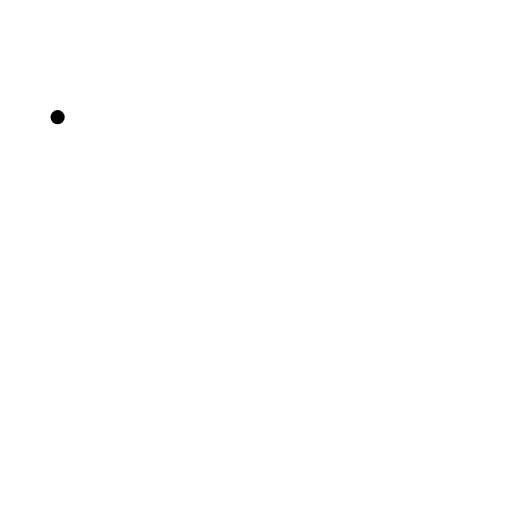
t = 0.00 s
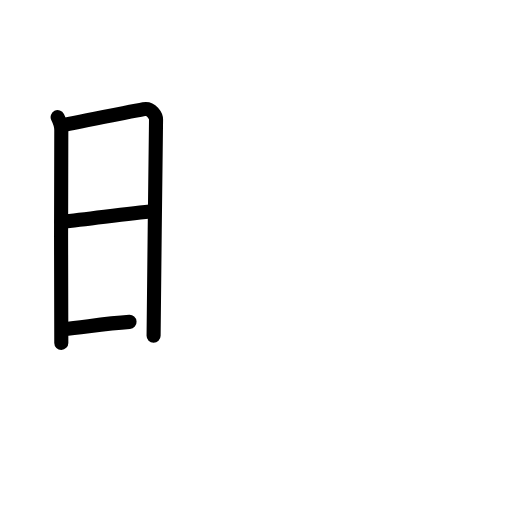
t = 3.75 s
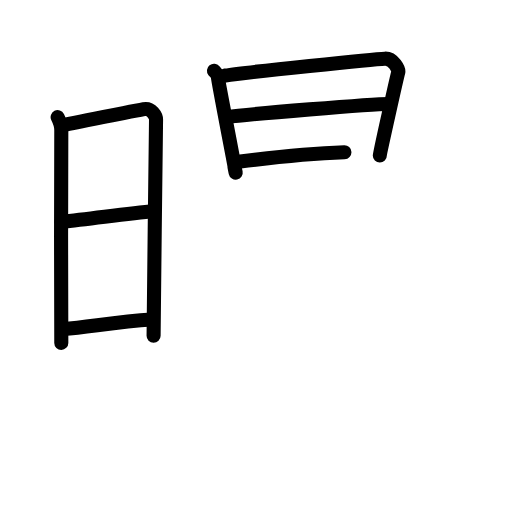
t = 7.75 s
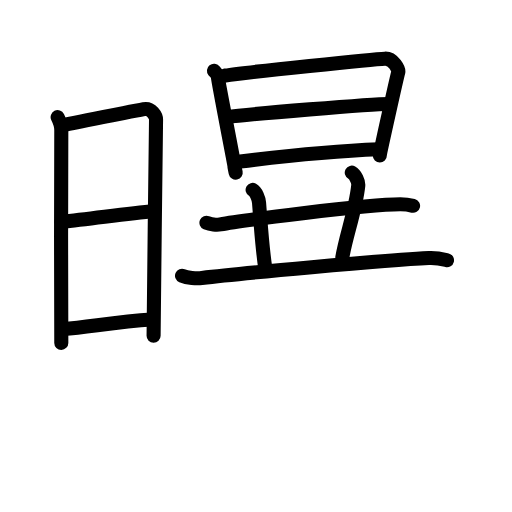
t = 11.42 s
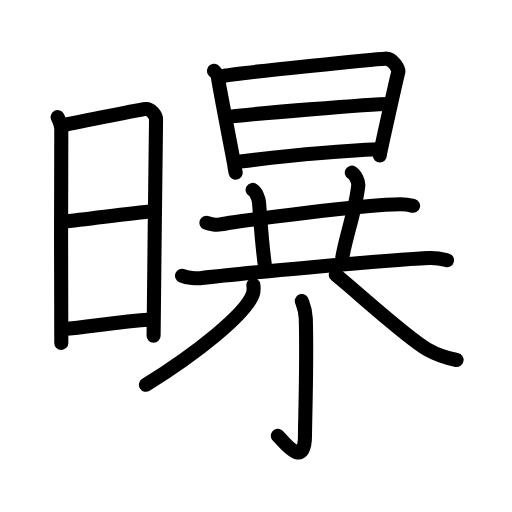
t = 14.58 s
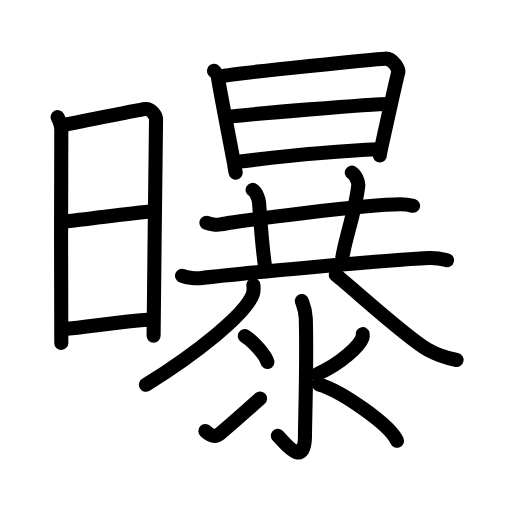
t = 19.00 s

The animated SVG that drew these frames (rendered in a browser with its animation timeline set to each time). Animation: 56 SMIL elements (animate=56); one cycle of 19.00 s.

<?xml version="1.0" encoding="UTF-8"?>
<!--
AniKanjiVG is licensed by CC-BY-SA Paul C. Sommerhoff (https://bitbucket.org/sommerhoff/anikanjivg).
AniKanjiVG uses KanjiVG which is licensed by CC-BY-SA Ulrich Apel (http://kanjivg.tagaini.net).
See also http://creativecommons.org/licenses/by-sa/3.0/
-->
<svg xmlns:kvg='http://kanjivg.tagaini.net' xmlns='http://www.w3.org/2000/svg' width='109' height='109' viewBox='0 0 109 109' style='fill:none;stroke:#000000;stroke-width:3;stroke-linecap:round;stroke-linejoin:round;' id="kvg:kanji_066dd"><g id="kvg:066dd" kvg:element="曝"><g id="kvg:066dd-g1" kvg:element="日" kvg:position="left" kvg:radical="general"><path id="kvg:066dd-s1" kvg:type="㇑" d="M12.27,24.94c0.39,0.78,0.78,1.68,0.78,2.72c0,1.04-0.13,44.29,0,45.34"><animate attributeName="d" begin="0.0s" dur="0.5s" from="M12.27,24.94C12.27,24.94,12.27,24.94,12.27,24.94" to="M12.27,24.94c0.39,0.78,0.78,1.68,0.78,2.72" />
<animate attributeName="d" begin="0.5s" dur="0.5s" from="M12.27,24.94c0.39,0.78,0.78,1.68,0.78,2.72c0,0,0,0,0,0,0" to="M12.27,24.94c0.39,0.78,0.78,1.68,0.78,2.72c0,1.04-0.13,44.29,0,45.34" />
</path>
<path id="kvg:066dd-s2" kvg:type="㇕a" d="M13.69,26.57c5.06-1.07,13.06-2.57,16.92-3.33c1.64-0.32,2.61,1.44,2.61,2.22c0,4.04-0.52,38.79-0.52,46.01"><animate attributeName="d" begin="1.0s" dur="0.3333333333333333s" from="M13.69,26.57C13.69,26.57,13.69,26.57,13.69,26.57" to="M13.69,26.57c5.06-1.07,13.06-2.57,16.92-3.33" />
<animate attributeName="d" begin="1.3333333333333333s" dur="0.3333333333333333s" from="M13.69,26.57c5.06-1.07,13.06-2.57,16.92-3.33c0,0,0,0,0,0,0" to="M13.69,26.57c5.06-1.07,13.06-2.57,16.92-3.33c1.64-0.32,2.61,1.44,2.61,2.22" />
<animate attributeName="d" begin="1.6666666666666665s" dur="0.3333333333333333s" from="M13.69,26.57c5.06-1.07,13.06-2.57,16.92-3.33c1.64-0.32,2.61,1.44,2.61,2.22c0,0,0,0,0,0,0" to="M13.69,26.57c5.06-1.07,13.06-2.57,16.92-3.33c1.64-0.32,2.61,1.44,2.61,2.22c0,4.04-0.52,38.79-0.52,46.01" />
<animate attributeName="d" begin="0s" dur="1.0s" from="M-100,-100" to="M-100,-100" />
</path>
<path id="kvg:066dd-s3" kvg:type="㇐a" d="M13.08,47.23C19.75,46.5,27,45.5,32.8,44.92"><animate attributeName="d" begin="2.0s" dur="1.0s" from="M13.08,47.23C13.08,47.23,13.08,47.23,13.08,47.23" to="M13.08,47.23C19.75,46.5,27,45.5,32.8,44.92" />
<animate attributeName="d" begin="0s" dur="2.0s" from="M-100,-100" to="M-100,-100" />
</path>
<path id="kvg:066dd-s4" kvg:type="㇐a" d="M13.44,70.06C19.5,69.5,25,68.5,32.29,68.02"><animate attributeName="d" begin="3.0s" dur="1.0s" from="M13.44,70.06C13.44,70.06,13.44,70.06,13.44,70.06" to="M13.44,70.06C19.5,69.5,25,68.5,32.29,68.02" />
<animate attributeName="d" begin="0s" dur="3.0s" from="M-100,-100" to="M-100,-100" />
</path>
</g>
<g id="kvg:066dd-g2" kvg:element="暴" kvg:position="right"><g id="kvg:066dd-g3" kvg:element="日" kvg:position="top"><path id="kvg:066dd-s5" kvg:type="㇑" d="M45.55,15.06c0.42,0.52,0.85,0.77,0.85,1.46c0,0.69,3.5,18.41,3.5,18.75c0,0.34,0.14,0.82,0.28,1.5"><animate attributeName="d" begin="4.0s" dur="0.3333333333333333s" from="M45.55,15.06C45.55,15.06,45.55,15.06,45.55,15.06" to="M45.55,15.06c0.42,0.52,0.85,0.77,0.85,1.46" />
<animate attributeName="d" begin="4.333333333333333s" dur="0.3333333333333333s" from="M45.55,15.06c0.42,0.52,0.85,0.77,0.85,1.46c0,0,0,0,0,0,0" to="M45.55,15.06c0.42,0.52,0.85,0.77,0.85,1.46c0,0.69,3.5,18.41,3.5,18.75" />
<animate attributeName="d" begin="4.666666666666667s" dur="0.3333333333333333s" from="M45.55,15.06c0.42,0.52,0.85,0.77,0.85,1.46c0,0.69,3.5,18.41,3.5,18.75c0,0,0,0,0,0,0" to="M45.55,15.06c0.42,0.52,0.85,0.77,0.85,1.46c0,0.69,3.5,18.41,3.5,18.75c0,0.34,0.14,0.82,0.28,1.5" />
<animate attributeName="d" begin="0s" dur="4.0s" from="M-100,-100" to="M-100,-100" />
</path>
<path id="kvg:066dd-s6" kvg:type="㇕a" d="M47.95,16.09c4.74-0.76,31.8-3.5,33.99-3.6c1.82-0.09,2.99,2.36,2.85,2.87c-0.29,1.03-3.93,17.21-3.93,17.73"><animate attributeName="d" begin="5.0s" dur="0.3333333333333333s" from="M47.95,16.09C47.95,16.09,47.95,16.09,47.95,16.09" to="M47.95,16.09c4.74-0.76,31.8-3.5,33.99-3.6" />
<animate attributeName="d" begin="5.333333333333333s" dur="0.3333333333333333s" from="M47.95,16.09c4.74-0.76,31.8-3.5,33.99-3.6c0,0,0,0,0,0,0" to="M47.95,16.09c4.74-0.76,31.8-3.5,33.99-3.6c1.82-0.09,2.99,2.36,2.85,2.87" />
<animate attributeName="d" begin="5.666666666666667s" dur="0.3333333333333333s" from="M47.95,16.09c4.74-0.76,31.8-3.5,33.99-3.6c1.82-0.09,2.99,2.36,2.85,2.87c0,0,0,0,0,0,0" to="M47.95,16.09c4.74-0.76,31.8-3.5,33.99-3.6c1.82-0.09,2.99,2.36,2.85,2.87c-0.29,1.03-3.93,17.21-3.93,17.73" />
<animate attributeName="d" begin="0s" dur="5.0s" from="M-100,-100" to="M-100,-100" />
</path>
<path id="kvg:066dd-s7" kvg:type="㇐a" d="M48.37,24.92c4.53-0.63,30.78-2.79,34.44-2.79"><animate attributeName="d" begin="6.0s" dur="1.0s" from="M48.37,24.92C48.37,24.92,48.37,24.92,48.37,24.92" to="M48.37,24.92c4.53-0.63,30.78-2.79,34.44-2.79" />
<animate attributeName="d" begin="0s" dur="6.0s" from="M-100,-100" to="M-100,-100" />
</path>
<path id="kvg:066dd-s8" kvg:type="㇐a" d="M51.17,34.37c9.09-1.13,21.32-2.3,29.54-2.61"><animate attributeName="d" begin="7.0s" dur="1.0s" from="M51.17,34.37C51.17,34.37,51.17,34.37,51.17,34.37" to="M51.17,34.37c9.09-1.13,21.32-2.3,29.54-2.61" />
<animate attributeName="d" begin="0s" dur="7.0s" from="M-100,-100" to="M-100,-100" />
</path>
</g>
<g id="kvg:066dd-g4" kvg:position="bottom"><g id="kvg:066dd-g5" kvg:element="共"><g id="kvg:066dd-g6" kvg:position="top"><path id="kvg:066dd-s9" kvg:type="㇐" d="M43.95,47.44c0.78,0.33,2.21,0.49,2.98,0.33c3.14-0.64,30.92-4.28,38.29-4.28c1.3,0,2.07,0.16,2.72,0.32"><animate attributeName="d" begin="8.0s" dur="0.3333333333333333s" from="M43.95,47.44C43.95,47.44,43.95,47.44,43.95,47.44" to="M43.95,47.44c0.78,0.33,2.21,0.49,2.98,0.33" />
<animate attributeName="d" begin="8.333333333333334s" dur="0.3333333333333333s" from="M43.95,47.44c0.78,0.33,2.21,0.49,2.98,0.33c0,0,0,0,0,0,0" to="M43.95,47.44c0.78,0.33,2.21,0.49,2.98,0.33c3.14-0.64,30.92-4.28,38.29-4.28" />
<animate attributeName="d" begin="8.666666666666666s" dur="0.3333333333333333s" from="M43.95,47.44c0.78,0.33,2.21,0.49,2.98,0.33c3.14-0.64,30.92-4.28,38.29-4.28c0,0,0,0,0,0,0" to="M43.95,47.44c0.78,0.33,2.21,0.49,2.98,0.33c3.14-0.64,30.92-4.28,38.29-4.28c1.3,0,2.07,0.16,2.72,0.32" />
<animate attributeName="d" begin="0s" dur="8.0s" from="M-100,-100" to="M-100,-100" />
</path>
<path id="kvg:066dd-s10" kvg:type="㇑a" d="M53.78,40.43c0.76,0.42,1.31,1.88,1.37,2.73c0.35,4.34,0.6,9.09,1.35,14.1"><animate attributeName="d" begin="9.0s" dur="0.5s" from="M53.78,40.43C53.78,40.43,53.78,40.43,53.78,40.43" to="M53.78,40.43c0.76,0.42,1.31,1.88,1.37,2.73" />
<animate attributeName="d" begin="9.5s" dur="0.5s" from="M53.78,40.43c0.76,0.42,1.31,1.88,1.37,2.73c0,0,0,0,0,0,0" to="M53.78,40.43c0.76,0.42,1.31,1.88,1.37,2.73c0.35,4.34,0.6,9.09,1.35,14.1" />
<animate attributeName="d" begin="0s" dur="9.0s" from="M-100,-100" to="M-100,-100" />
</path>
<path id="kvg:066dd-s11" kvg:type="㇑a" d="M74.89,36.76c0.76,0.42,1.46,1.88,1.38,2.73c-0.54,5.2-2.64,10.74-3.39,15.3"><animate attributeName="d" begin="10.0s" dur="0.5s" from="M74.89,36.76C74.89,36.76,74.89,36.76,74.89,36.76" to="M74.89,36.76c0.76,0.42,1.46,1.88,1.38,2.73" />
<animate attributeName="d" begin="10.5s" dur="0.5s" from="M74.89,36.76c0.76,0.42,1.46,1.88,1.38,2.73c0,0,0,0,0,0,0" to="M74.89,36.76c0.76,0.42,1.46,1.88,1.38,2.73c-0.54,5.2-2.64,10.74-3.39,15.3" />
<animate attributeName="d" begin="0s" dur="10.0s" from="M-100,-100" to="M-100,-100" />
</path>
<path id="kvg:066dd-s12" kvg:type="㇐" d="M38.75,58.7c1.1,0.47,3.13,0.6,4.23,0.47c7.22-0.87,39.08-3.81,48.31-4.23c1.84-0.08,2.94,0.23,3.87,0.46"><animate attributeName="d" begin="11.0s" dur="0.3333333333333333s" from="M38.75,58.7C38.75,58.7,38.75,58.7,38.75,58.7" to="M38.75,58.7c1.1,0.47,3.13,0.6,4.23,0.47" />
<animate attributeName="d" begin="11.333333333333334s" dur="0.3333333333333333s" from="M38.75,58.7c1.1,0.47,3.13,0.6,4.23,0.47c0,0,0,0,0,0,0" to="M38.75,58.7c1.1,0.47,3.13,0.6,4.23,0.47c7.22-0.87,39.08-3.81,48.31-4.23" />
<animate attributeName="d" begin="11.666666666666666s" dur="0.3333333333333333s" from="M38.75,58.7c1.1,0.47,3.13,0.6,4.23,0.47c7.22-0.87,39.08-3.81,48.31-4.23c0,0,0,0,0,0,0" to="M38.75,58.7c1.1,0.47,3.13,0.6,4.23,0.47c7.22-0.87,39.08-3.81,48.31-4.23c1.84-0.08,2.94,0.23,3.87,0.46" />
<animate attributeName="d" begin="0s" dur="11.0s" from="M-100,-100" to="M-100,-100" />
</path>
</g>
<g id="kvg:066dd-g7" kvg:element="八" kvg:position="bottom"><path id="kvg:066dd-s13" kvg:type="㇒" d="M53.94,60.67c0.06,0.5,0.13,1.29-0.13,2.01c-1.56,4.24-11.8,12.43-22.74,19.24"><animate attributeName="d" begin="12.0s" dur="0.5s" from="M53.94,60.67C53.94,60.67,53.94,60.67,53.94,60.67" to="M53.94,60.67c0.06,0.5,0.13,1.29-0.13,2.01" />
<animate attributeName="d" begin="12.5s" dur="0.5s" from="M53.94,60.67c0.06,0.5,0.13,1.29-0.13,2.01c0,0,0,0,0,0,0" to="M53.94,60.67c0.06,0.5,0.13,1.29-0.13,2.01c-1.56,4.24-11.8,12.43-22.74,19.24" />
<animate attributeName="d" begin="0s" dur="12.0s" from="M-100,-100" to="M-100,-100" />
</path>
<path id="kvg:066dd-s14" kvg:type="㇔" d="M71.48,58.51c3.8,3.02,15.17,13.46,19.57,15.93c1.39,0.79,3.3,1.65,6.15,2.2"><animate attributeName="d" begin="13.0s" dur="0.5s" from="M71.48,58.51C71.48,58.51,71.48,58.51,71.48,58.51" to="M71.48,58.51c3.8,3.02,15.17,13.46,19.57,15.93" />
<animate attributeName="d" begin="13.5s" dur="0.5s" from="M71.48,58.51c3.8,3.02,15.17,13.46,19.57,15.93c0,0,0,0,0,0,0" to="M71.48,58.51c3.8,3.02,15.17,13.46,19.57,15.93c1.39,0.79,3.3,1.65,6.15,2.2" />
<animate attributeName="d" begin="0s" dur="13.0s" from="M-100,-100" to="M-100,-100" />
</path>
</g>
</g>
<g id="kvg:066dd-g8" kvg:element="氺" kvg:variant="true" kvg:original="水"><path id="kvg:066dd-s15" kvg:type="㇚" d="M64.26,64.09c0.06,0.32,0.78,1.67,0.84,3.69c0.27,9.74-0.17,21.52-0.17,24.84c0,7.75-4.79,1-5.78,0.17"><animate attributeName="d" begin="14.0s" dur="0.3333333333333333s" from="M64.26,64.09C64.26,64.09,64.26,64.09,64.26,64.09" to="M64.26,64.09c0.06,0.32,0.78,1.67,0.84,3.69" />
<animate attributeName="d" begin="14.333333333333334s" dur="0.3333333333333333s" from="M64.26,64.09c0.06,0.32,0.78,1.67,0.84,3.69c0,0,0,0,0,0,0" to="M64.26,64.09c0.06,0.32,0.78,1.67,0.84,3.69c0.27,9.74-0.17,21.52-0.17,24.84" />
<animate attributeName="d" begin="14.666666666666666s" dur="0.3333333333333333s" from="M64.26,64.09c0.06,0.32,0.78,1.67,0.84,3.69c0.27,9.74-0.17,21.52-0.17,24.84c0,0,0,0,0,0,0" to="M64.26,64.09c0.06,0.32,0.78,1.67,0.84,3.69c0.27,9.74-0.17,21.52-0.17,24.84c0,7.75-4.79,1-5.78,0.17" />
<animate attributeName="d" begin="0s" dur="14.0s" from="M-100,-100" to="M-100,-100" />
</path>
<path id="kvg:066dd-s16" kvg:type="㇔" d="M52.12,71.55c1.69,0.97,4.38,3.99,4.8,5.5"><animate attributeName="d" begin="15.0s" dur="1.0s" from="M52.12,71.55C52.12,71.55,52.12,71.55,52.12,71.55" to="M52.12,71.55c1.69,0.97,4.38,3.99,4.8,5.5" />
<animate attributeName="d" begin="0s" dur="15.0s" from="M-100,-100" to="M-100,-100" />
</path>
<path id="kvg:066dd-s17" kvg:type="㇀" d="M43.72,91.75c1.09,1.01,2,1.44,3.09,0.58c0.64-0.51,5.82-5.04,8.55-7.48"><animate attributeName="d" begin="16.0s" dur="0.5s" from="M43.72,91.75C43.72,91.75,43.72,91.75,43.72,91.75" to="M43.72,91.75c1.09,1.01,2,1.44,3.09,0.58" />
<animate attributeName="d" begin="16.5s" dur="0.5s" from="M43.72,91.75c1.09,1.01,2,1.44,3.09,0.58c0,0,0,0,0,0,0" to="M43.72,91.75c1.09,1.01,2,1.44,3.09,0.58c0.64-0.51,5.82-5.04,8.55-7.48" />
<animate attributeName="d" begin="0s" dur="16.0s" from="M-100,-100" to="M-100,-100" />
</path>
<path id="kvg:066dd-s18" kvg:type="㇒" d="M77.2,71.13c0.03,0.2,0.06,0.52-0.05,0.8c-0.66,1.7-4.43,5.42-9.59,7.71"><animate attributeName="d" begin="17.0s" dur="0.5s" from="M77.2,71.13C77.2,71.13,77.2,71.13,77.2,71.13" to="M77.2,71.13c0.03,0.2,0.06,0.52-0.05,0.8" />
<animate attributeName="d" begin="17.5s" dur="0.5s" from="M77.2,71.13c0.03,0.2,0.06,0.52-0.05,0.8c0,0,0,0,0,0,0" to="M77.2,71.13c0.03,0.2,0.06,0.52-0.05,0.8c-0.66,1.7-4.43,5.42-9.59,7.71" />
<animate attributeName="d" begin="0s" dur="17.0s" from="M-100,-100" to="M-100,-100" />
</path>
<path id="kvg:066dd-s19" kvg:type="㇏" d="M67.9,81.84c4.76,1.35,15.15,8.59,16.61,12"><animate attributeName="d" begin="18.0s" dur="1.0s" from="M67.9,81.84C67.9,81.84,67.9,81.84,67.9,81.84" to="M67.9,81.84c4.76,1.35,15.15,8.59,16.61,12" />
<animate attributeName="d" begin="0s" dur="18.0s" from="M-100,-100" to="M-100,-100" />
</path>
</g>
</g>
</g>
</g>
</svg>
